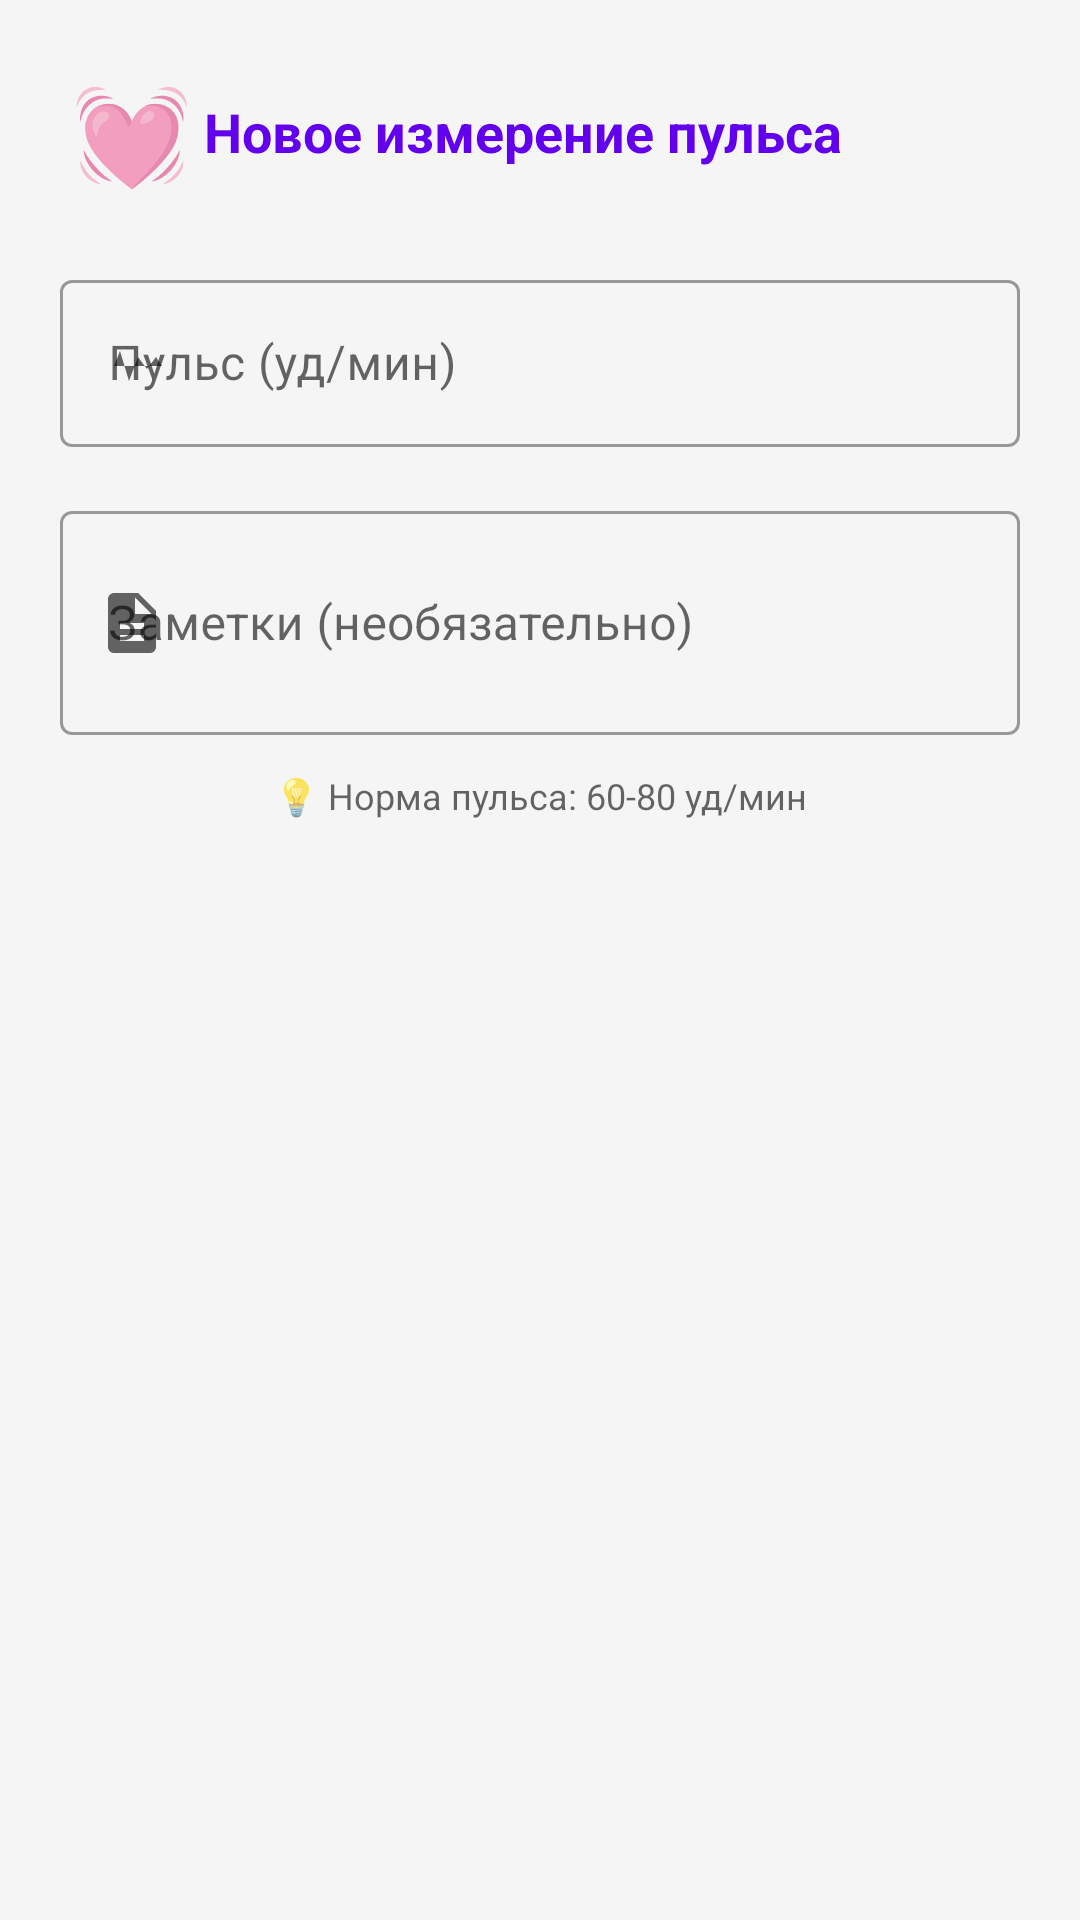

Layout XML and referenced resources for this Android screen:
<!-- AndroidManifest.xml: application theme Theme.MigraineTracker -->
<!-- res/layout/dialog_add_pulse.xml -->
<?xml version="1.0" encoding="utf-8"?>
<LinearLayout xmlns:android="http://schemas.android.com/apk/res/android"
    xmlns:app="http://schemas.android.com/apk/res-auto"
    android:layout_width="match_parent"
    android:layout_height="wrap_content"
    android:orientation="vertical"
    android:padding="20dp">

    <LinearLayout
        android:layout_width="match_parent"
        android:layout_height="wrap_content"
        android:orientation="horizontal"
        android:gravity="center_vertical"
        android:layout_marginBottom="20dp">

        <TextView
            android:layout_width="48dp"
            android:layout_height="48dp"
            android:text="💓"
            android:textSize="32sp"
            android:gravity="center" />

        <TextView
            android:layout_width="0dp"
            android:layout_height="wrap_content"
            android:layout_weight="1"
            android:text="Новое измерение пульса"
            android:textSize="18sp"
            android:textStyle="bold"
            android:textColor="?attr/colorPrimary" />

    </LinearLayout>

    <com.google.android.material.textfield.TextInputLayout
        android:layout_width="match_parent"
        android:layout_height="wrap_content"
        style="@style/Widget.MaterialComponents.TextInputLayout.OutlinedBox"
        android:hint="Пульс (уд/мин)"
        app:startIconDrawable="@drawable/ic_pulse"
        android:layout_marginBottom="16dp">

        <com.google.android.material.textfield.TextInputEditText
            android:id="@+id/edit_pulse"
            android:layout_width="match_parent"
            android:layout_height="wrap_content"
            android:inputType="number"
            android:maxLength="3" />

    </com.google.android.material.textfield.TextInputLayout>

    <com.google.android.material.textfield.TextInputLayout
        android:layout_width="match_parent"
        android:layout_height="wrap_content"
        style="@style/Widget.MaterialComponents.TextInputLayout.OutlinedBox"
        android:hint="Заметки (необязательно)"
        app:startIconDrawable="@drawable/ic_note">

        <com.google.android.material.textfield.TextInputEditText
            android:id="@+id/edit_notes"
            android:layout_width="match_parent"
            android:layout_height="wrap_content"
            android:inputType="textMultiLine"
            android:minLines="2"
            android:maxLines="4" />

    </com.google.android.material.textfield.TextInputLayout>

    <TextView
        android:layout_width="match_parent"
        android:layout_height="wrap_content"
        android:text="💡 Норма пульса: 60-80 уд/мин"
        android:textSize="12sp"
        android:textColor="?android:attr/textColorSecondary"
        android:gravity="center"
        android:padding="12dp"
        android:background="@drawable/rounded_background_light" />

</LinearLayout>
<!-- resources referenced by this layout -->
<resources>
  <!-- drawable ic_note (drawable) -->
  <vector xmlns:android="http://schemas.android.com/apk/res/android"
      android:width="24dp"
      android:height="24dp"
      android:viewportWidth="24"
      android:viewportHeight="24">
      <path
          android:fillColor="#FF9800"
          android:pathData="M14,2H6c-1.1,0 -1.99,0.9 -1.99,2L4,20c0,1.1 0.89,2 1.99,2H18c1.1,0 2,-0.9 2,-2V8l-6,-6zm2,16H8v-2h8v2zm0,-4H8v-2h8v2zm-3,-5V3.5L18.5,9H13z"/>
  </vector>
  <!-- drawable ic_pulse (drawable) -->
  <vector xmlns:android="http://schemas.android.com/apk/res/android"
      android:width="24dp"
      android:height="24dp"
      android:viewportWidth="24"
      android:viewportHeight="24">
      <path
          android:fillColor="#9C27B0"
          android:pathData="M3,13h3l2,-5 3,10 3,-8 3,4 3,-4 2,3h3"/>
  </vector>
  <!-- drawable rounded_background_light (drawable) -->
  <?xml version="1.0" encoding="utf-8"?>
  <shape xmlns:android="http://schemas.android.com/apk/res/android">
      <solid android:color="?attr/colorSurfaceVariant" />
      <corners android:radius="12dp" />
      <padding
          android:bottom="8dp"
          android:left="12dp"
          android:right="12dp"
          android:top="8dp" />
  </shape>
  <style name="Theme.MigraineTracker" parent="Theme.MaterialComponents.DayNight.NoActionBar">
  
          <item name="colorPrimary">@color/purple_500</item>
          <item name="colorPrimaryVariant">@color/purple_700</item>
          <item name="colorOnPrimary">@color/white</item>
          <item name="colorSecondary">@color/teal_200</item>
          <item name="colorSecondaryVariant">@color/teal_700</item>
          <item name="colorOnSecondary">@color/black</item>
  
          <item name="colorSurface">@color/background_card</item>
          <item name="colorOnSurface">@color/black</item>
          <item name="android:colorBackground">@color/background_main</item>
          <item name="colorOnBackground">@color/black</item>
  
          <item name="android:statusBarColor">?attr/colorPrimaryVariant</item>
          <item name="android:windowActionBar">false</item>
          <item name="windowNoTitle">true</item>
  
          <item name="materialAlertDialogTheme">@style/ThemeOverlay.MaterialComponents.MaterialAlertDialog</item>
  
          <item name="colorButtonNormal">?attr/colorPrimary</item>
          <item name="colorControlHighlight">?attr/colorPrimary</item>
      </style>
  <color name="purple_500">#FF6200EE</color>
  <color name="purple_700">#FF3700B3</color>
  <color name="white">#FFFFFFFF</color>
  <color name="teal_200">#FF03DAC5</color>
  <color name="teal_700">#FF018786</color>
  <color name="black">#FF000000</color>
  <color name="background_card">#FFFFFFFF</color>
  <color name="background_main">#FFF5F5F5</color>
</resources>
